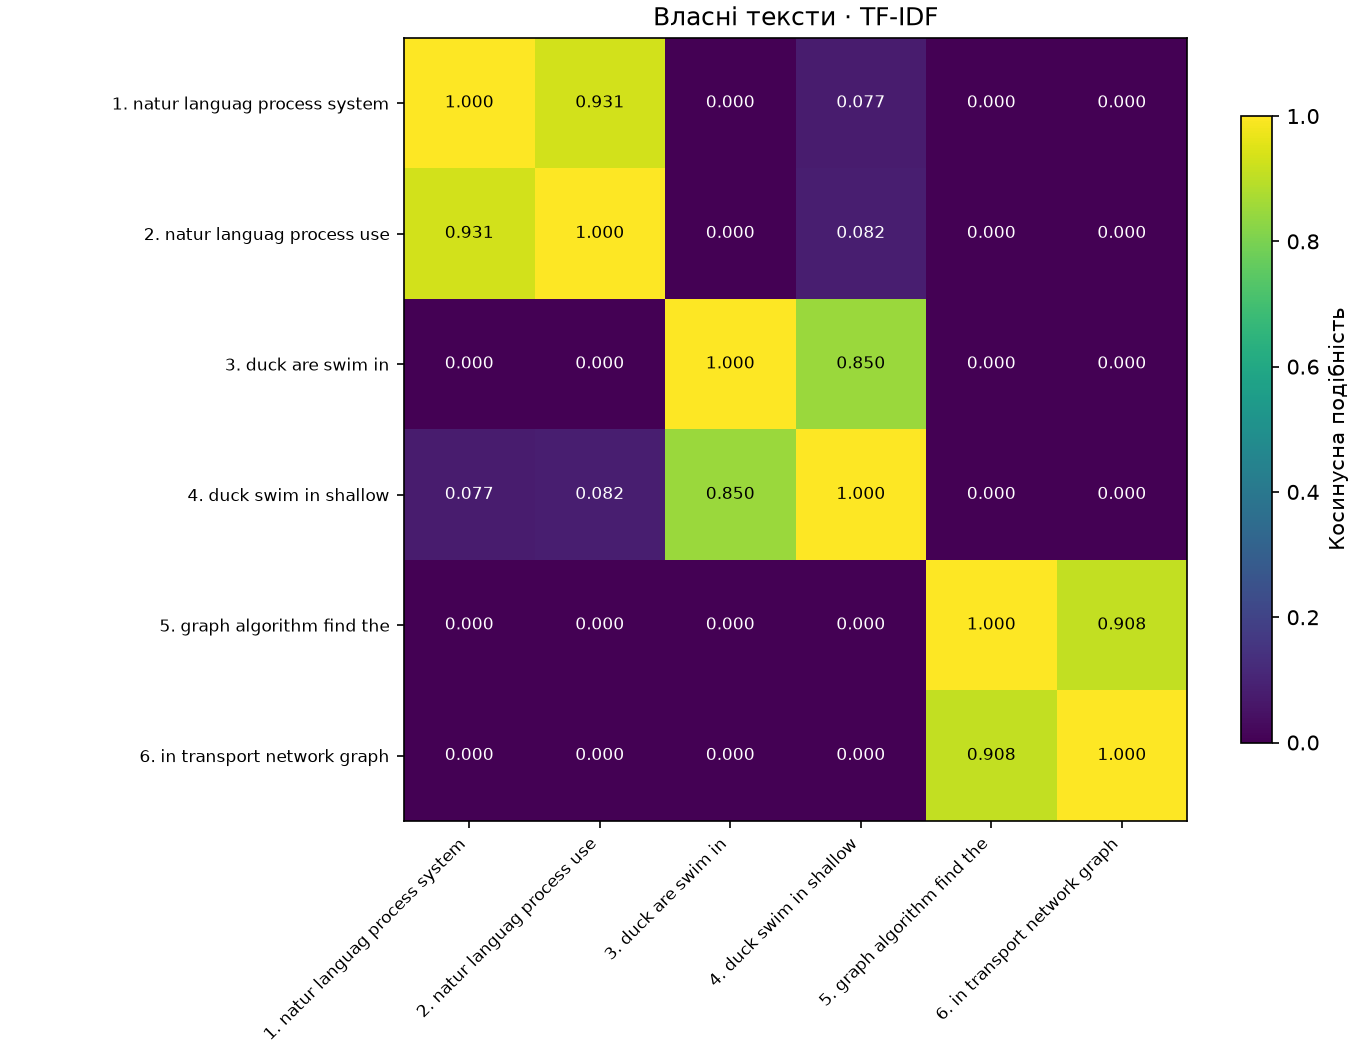

The data file committed next to this chart (first rows):
document_1, document_2, document_3, document_4, document_5, document_6
1, 0.9312, 0.000000, 0.07669, 0.000000, 0.000000
0.9312, 1, 0.000000, 0.08235, 0.000000, 0.000000
0.000000, 0.000000, 1, 0.8499, 0.000000, 0.000000
0.07669, 0.08235, 0.8499, 1, 0.000000, 0.000000
0.000000, 0.000000, 0.000000, 0.000000, 1, 0.9082
0.000000, 0.000000, 0.000000, 0.000000, 0.9082, 1
